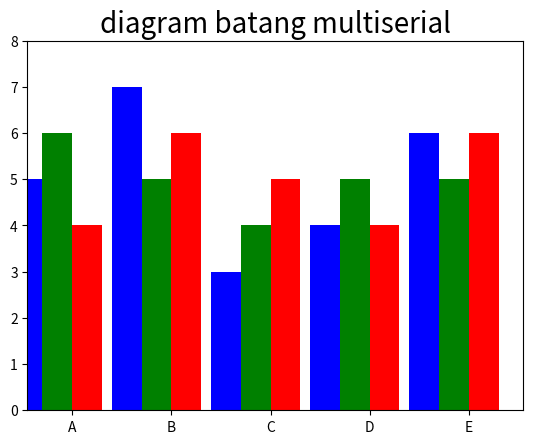

The script that saved this image:
import matplotlib.pyplot as plt
import numpy as np
index =  np.arange(5)
values1 = [5,7,3,4,6]
values2 = [6,5,4,5,5]
values3 = [4,6,5,4,6]
bw = 0.3
plt.axis([0,5,0,8])
plt.title('diagram batang multiserial',fontsize=20)
plt.bar(index,values1,bw,color='b')
plt.bar(index+bw,values2,bw,color='g')
plt.bar(index+2*bw,values3,bw,color='r')
plt.xticks(index+1.5*bw,['A','B','C','D','E'])
plt.show()
